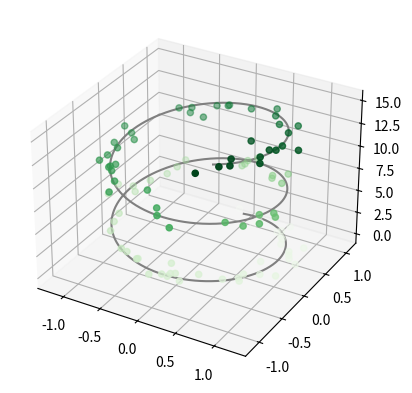

Recreate this plot in Python.
# -*- coding: utf-8 -*-
"""
Created on Sat Dec 28 15:56:16 2019

@author: Administrator
"""

"""
三维图
最基本的三维图是由(x, y, z)三维坐标点构成的线图与散点图，
可以用ax.plot3D和ax.scatter3D函数来创建，
默认情况下，散点会自动改变透明度，以在平面上呈现出立体感
"""

from mpl_toolkits import mplot3d
#matplotlib inline
import matplotlib.pyplot as plt
import numpy as np

ax = plt.axes(projection='3d')

#三维线的数据
zline = np.linspace(0, 15, 1000)
xline = np.sin(zline)
yline = np.cos(zline)
ax.plot3D(xline, yline, zline, 'gray')

# 三维散点的数据
zdata = 15 * np.random.random(100)
xdata = np.sin(zdata) + 0.1 * np.random.randn(100)
ydata = np.cos(zdata) + 0.1 * np.random.randn(100)
ax.scatter3D(xdata, ydata, zdata, c=zdata, cmap='Greens')
